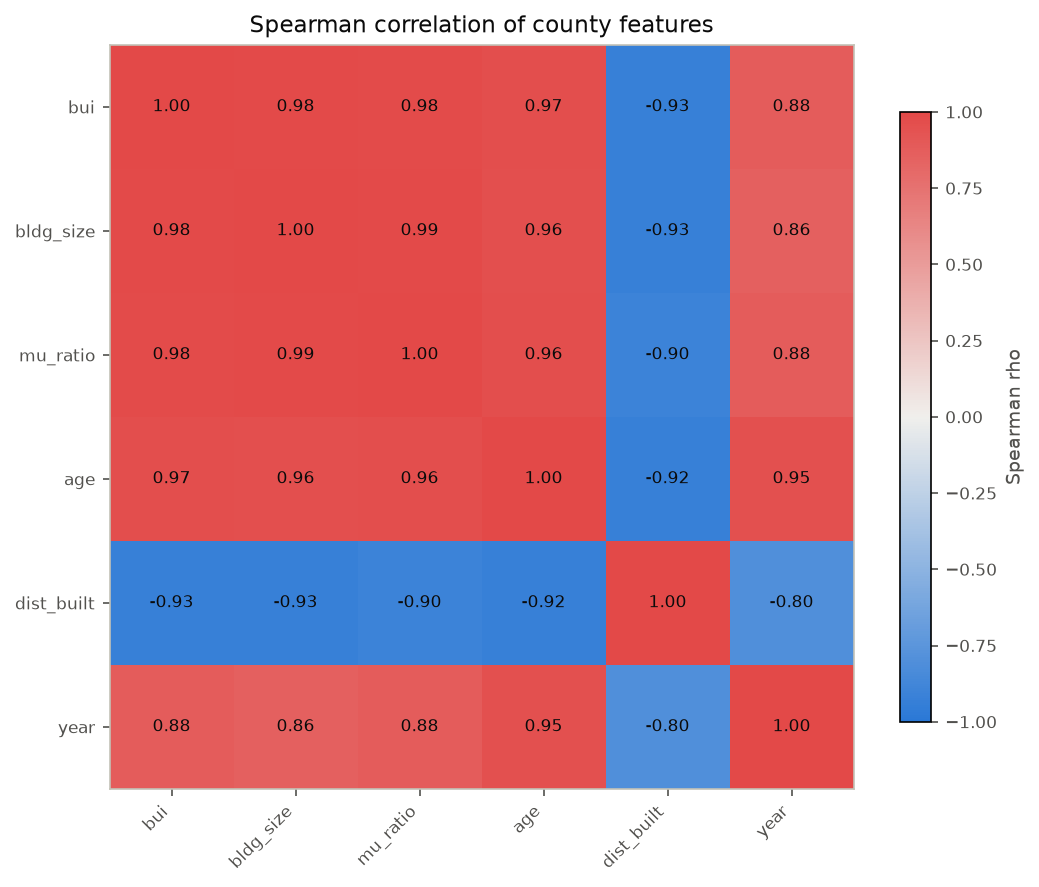

The table this chart was drawn from, first rows:
feature, bui, bldg_size, mu_ratio, age, dist_built, year
bui, 1.0, 0.9844, 0.9786, 0.9684, -0.929, 0.8765
bldg_size, 0.9844, 1.0, 0.9894, 0.9561, -0.9283, 0.856
mu_ratio, 0.9786, 0.9894, 1.0, 0.9647, -0.903, 0.8794
age, 0.9684, 0.9561, 0.9647, 1.0, -0.9241, 0.9498
dist_built, -0.929, -0.9283, -0.903, -0.9241, 1.0, -0.8021
year, 0.8765, 0.856, 0.8794, 0.9498, -0.8021, 1.0
